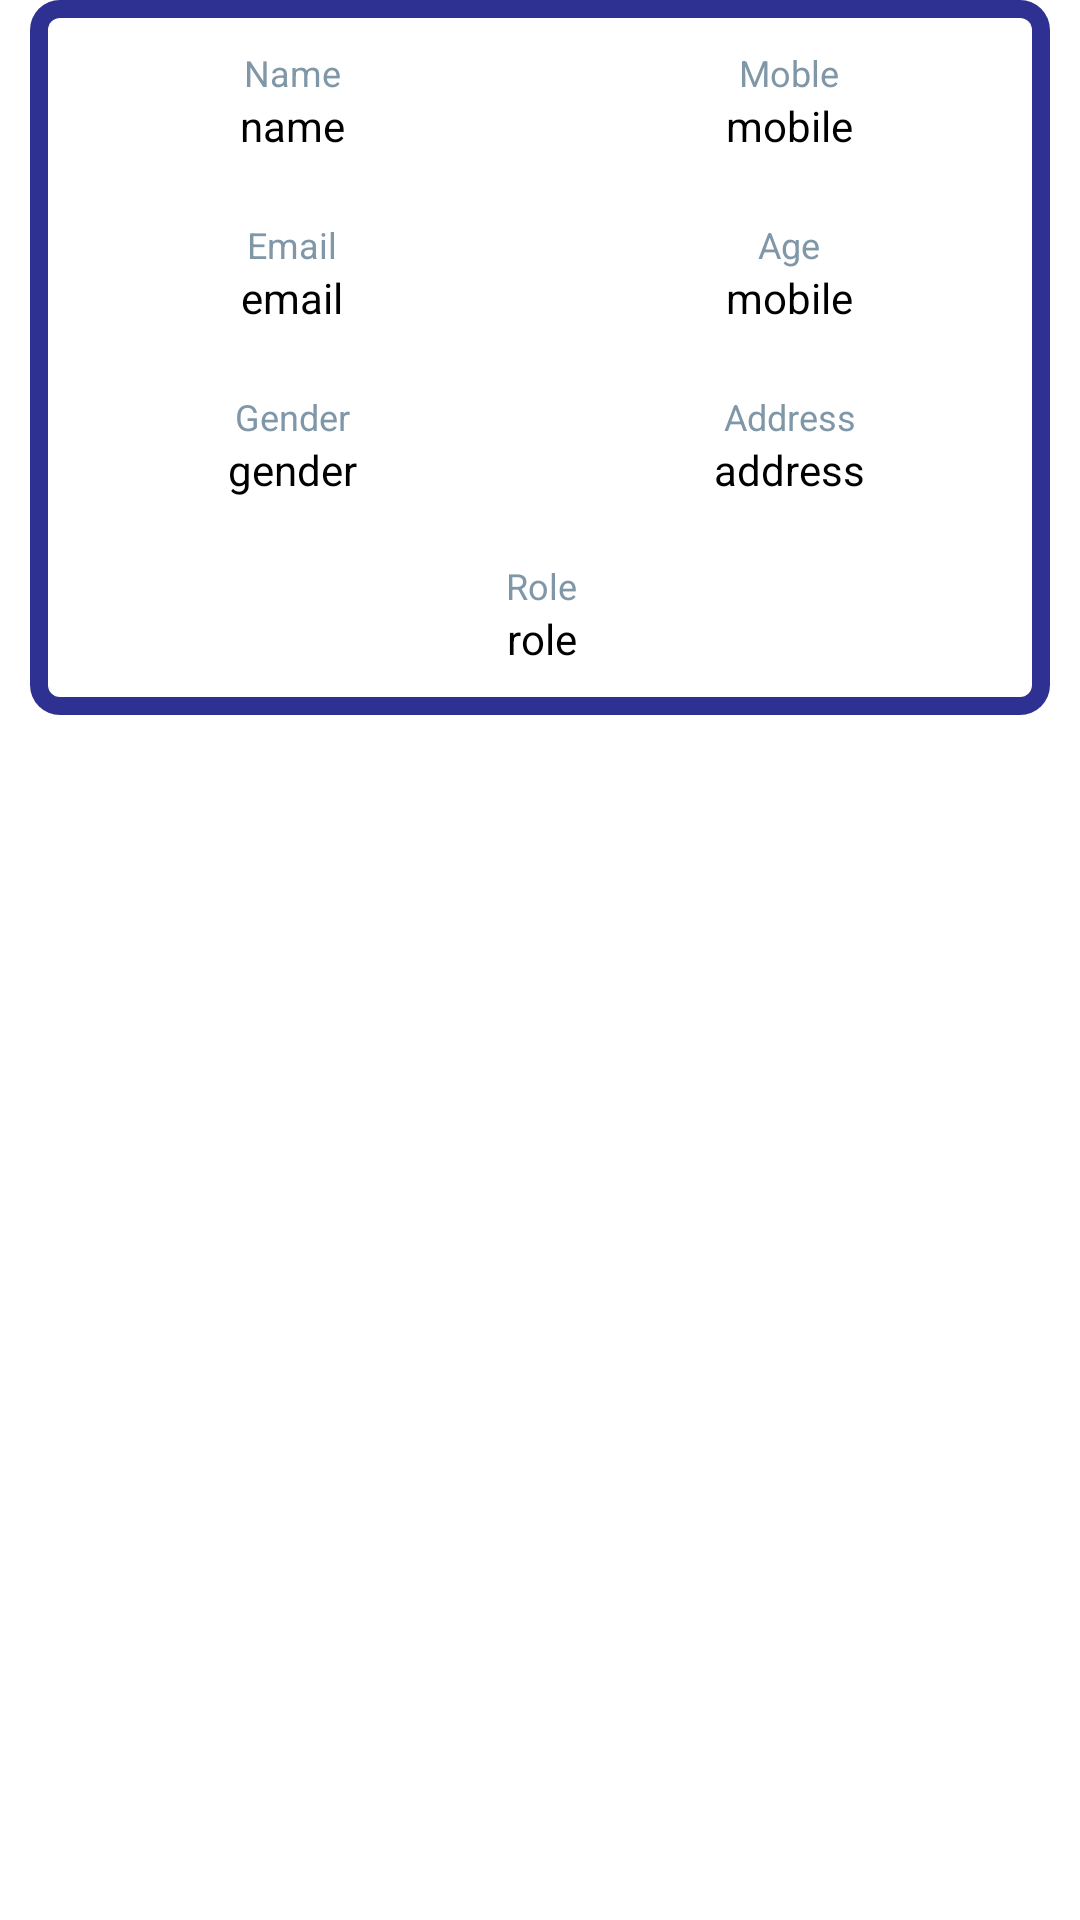

Write the Android layout XML for this screen, with the resource values it uses.
<!-- AndroidManifest.xml: application theme Theme.RegistrationServlet -->
<!-- res/layout/user_list_card.xml -->
<?xml version="1.0" encoding="utf-8"?>
<LinearLayout xmlns:android="http://schemas.android.com/apk/res/android"
    xmlns:card_view="http://schemas.android.com/apk/res-auto"
    android:layout_width="match_parent"
    android:layout_height="wrap_content"
    android:orientation="vertical">


    <LinearLayout
        android:layout_width="match_parent"
        android:layout_height="wrap_content"

        android:layout_marginLeft="10dp"
        android:layout_marginRight="10dp"
        android:background="@drawable/shapenew"
        android:orientation="vertical"
        android:padding="5dp">

        <LinearLayout
            android:layout_width="match_parent"
            android:layout_height="match_parent"
            android:orientation="vertical">

            <TableLayout

                android:layout_width="match_parent"
                android:layout_height="wrap_content">

                <LinearLayout
                    android:id="@+id/tableRow1"
                    android:layout_width="match_parent"
                    android:layout_height="wrap_content"
                    android:orientation="horizontal"
                    android:weightSum="2">

                    <LinearLayout
                        android:layout_width="match_parent"
                        android:layout_height="match_parent"
                        android:layout_marginTop="1dp"
                        android:layout_marginBottom="1dp"
                        android:layout_weight="1"
                        android:gravity="center"
                        android:orientation="vertical"
                        android:padding="10dp">

                        <TextView
                            android:layout_width="match_parent"
                            android:layout_height="wrap_content"
                            android:gravity="center"
                            android:text="Name"
                            android:textColor="#8097A8"
                            android:textSize="12sp" />

                        <TextView
                            android:id="@+id/tv_name"
                            android:layout_width="match_parent"
                            android:layout_height="wrap_content"
                            android:gravity="center"
                            android:text="name"
                            android:textColor="@color/black"
                            android:textSize="14sp" />
                    </LinearLayout>

                    <LinearLayout

                        android:layout_width="match_parent"
                        android:layout_height="match_parent"
                        android:layout_marginLeft="1dp"
                        android:layout_marginTop="1dp"
                        android:layout_marginBottom="1dp"
                        android:layout_weight="1"
                        android:gravity="center"
                        android:orientation="vertical"
                        android:padding="10dp">

                        <TextView
                            android:id="@+id/tv_row_npsb_account_title_label"
                            android:layout_width="match_parent"
                            android:layout_height="wrap_content"
                            android:gravity="center"
                            android:text="Moble"
                            android:textColor="#8097A8"
                            android:textSize="12sp" />

                        <TextView
                            android:id="@+id/tv_mobile"
                            android:layout_width="match_parent"
                            android:layout_height="wrap_content"
                            android:gravity="center"
                            android:text="mobile"
                            android:textColor="@color/black"
                            android:textSize="14sp" />
                    </LinearLayout>
                </LinearLayout>

                <LinearLayout
                    android:layout_width="match_parent"
                    android:layout_height="wrap_content"
                    android:orientation="horizontal"
                    android:weightSum="2">

                    <LinearLayout
                        android:layout_width="match_parent"
                        android:layout_height="match_parent"
                        android:layout_marginTop="1dp"
                        android:layout_marginBottom="1dp"
                        android:layout_weight="1"
                        android:gravity="center"
                        android:orientation="vertical"
                        android:padding="10dp">

                        <TextView
                            android:layout_width="match_parent"
                            android:layout_height="wrap_content"
                            android:gravity="center"
                            android:text="Email"
                            android:textColor="#8097A8"
                            android:textSize="12sp" />

                        <TextView
                            android:id="@+id/tv_email"
                            android:layout_width="match_parent"
                            android:layout_height="wrap_content"
                            android:gravity="center"
                            android:text="email"
                            android:textColor="@color/black"
                            android:textSize="14sp" />
                    </LinearLayout>

                    <LinearLayout
                        android:layout_width="match_parent"
                        android:layout_height="match_parent"
                        android:layout_marginLeft="1dp"
                        android:layout_marginTop="1dp"
                        android:layout_marginBottom="1dp"
                        android:layout_weight="1"
                        android:gravity="center"
                        android:orientation="vertical"
                        android:padding="10dp">

                        <TextView
                            android:layout_width="match_parent"
                            android:layout_height="wrap_content"
                            android:gravity="center"
                            android:text="Age"
                            android:textColor="#8097A8"
                            android:textSize="12sp" />

                        <TextView
                            android:id="@+id/tv_age"
                            android:layout_width="match_parent"
                            android:layout_height="wrap_content"
                            android:gravity="center"
                            android:text="mobile"
                            android:textColor="@color/black"
                            android:textSize="14sp" />
                    </LinearLayout>
                </LinearLayout>


                <LinearLayout
                    android:layout_width="match_parent"
                    android:layout_height="wrap_content"
                    android:orientation="horizontal"
                    android:weightSum="2">

                    <LinearLayout
                        android:layout_width="match_parent"
                        android:layout_height="match_parent"
                        android:layout_marginTop="1dp"
                        android:layout_marginBottom="1dp"
                        android:layout_weight="1"
                        android:gravity="center"
                        android:orientation="vertical"
                        android:padding="10dp">

                        <TextView
                            android:layout_width="match_parent"
                            android:layout_height="wrap_content"
                            android:gravity="center"
                            android:text="Gender"
                            android:textColor="#8097A8"
                            android:textSize="12sp" />

                        <TextView
                            android:id="@+id/tv_gender"
                            android:layout_width="match_parent"
                            android:layout_height="wrap_content"
                            android:gravity="center"
                            android:text="gender"
                            android:textColor="@color/black"
                            android:textSize="14sp" />
                    </LinearLayout>

                    <LinearLayout
                        android:layout_width="match_parent"
                        android:layout_height="match_parent"
                        android:layout_marginLeft="1dp"
                        android:layout_marginTop="1dp"
                        android:layout_marginBottom="1dp"
                        android:layout_weight="1"
                        android:gravity="center"
                        android:orientation="vertical"
                        android:padding="10dp">

                        <TextView
                            android:layout_width="match_parent"
                            android:layout_height="wrap_content"
                            android:gravity="center"
                            android:text="Address"
                            android:textColor="#8097A8"
                            android:textSize="12sp" />

                        <TextView
                            android:id="@+id/tv_address"
                            android:layout_width="match_parent"
                            android:layout_height="wrap_content"
                            android:gravity="center"
                            android:text="address"
                            android:textColor="@color/black"
                            android:textSize="14sp" />
                    </LinearLayout>
                </LinearLayout>





                <LinearLayout
                    android:layout_width="match_parent"
                    android:layout_height="wrap_content"
                    android:orientation="horizontal"
                    android:weightSum="1">


                    <LinearLayout

                        android:layout_width="match_parent"
                        android:layout_height="match_parent"
                        android:layout_marginLeft="1dp"
                        android:layout_marginBottom="1dp"
                        android:layout_weight="1"
                        android:gravity="center"
                        android:orientation="vertical"
                        android:padding="10dp">

                        <TextView
                            android:layout_width="match_parent"
                            android:layout_height="wrap_content"
                            android:gravity="center"
                            android:text="Role"
                            android:textColor="#8097A8"
                            android:textSize="12sp" />

                        <TextView
                            android:id="@+id/tv_role"
                            android:layout_width="match_parent"
                            android:layout_height="wrap_content"
                            android:gravity="center"
                            android:text="role"
                            android:textColor="@color/black"
                            android:textSize="14sp"/>
                    </LinearLayout>

                    <TextView
                        android:id="@+id/tv_roleCode"
                        android:layout_width="wrap_content"
                        android:layout_height="wrap_content"
                        android:visibility="gone" />
                </LinearLayout>
            </TableLayout>
        </LinearLayout>
    </LinearLayout>
</LinearLayout>
<!-- resources referenced by this layout -->
<resources>
  <!-- drawable shapenew (drawable) -->
  <?xml version="1.0" encoding="utf-8"?>
  <layer-list xmlns:android="http://schemas.android.com/apk/res/android">
      <item>
          <shape android:shape="rectangle">
              <solid android:color="#2E3192" />
              <corners android:radius="10dp" />
          </shape>
      </item>
  
      <item
          android:bottom="6dp"
          android:left="6dp"
          android:right="6dp"
          android:top="6dp">
          <shape android:shape="rectangle">
              <solid android:color="@android:color/white" />
              <corners android:radius="4dp" />
          </shape>
      </item>
  </layer-list>
  <style name="Theme.RegistrationServlet" parent="Theme.MaterialComponents.DayNight.DarkActionBar">
          
          <item name="colorPrimary">@color/purple_500</item>
          <item name="colorPrimaryVariant">@color/purple_700</item>
          <item name="colorOnPrimary">@color/white</item>
          
          <item name="colorSecondary">@color/teal_200</item>
          <item name="colorSecondaryVariant">@color/teal_700</item>
          <item name="colorOnSecondary">@color/black</item>
          
          <item name="android:statusBarColor" tools:targetApi="l">?attr/colorPrimaryVariant</item>
          
      </style>
  <!-- not gathered from this repository: default colours our renderer supplied (Android Studio template values) -->
  <color name="purple_500">#FF6200EE</color>
  <color name="purple_700">#FF3700B3</color>
  <color name="teal_200">#FF03DAC5</color>
  <color name="teal_700">#FF018786</color>
  <color name="black">#FF000000</color>
  <color name="white">#FFFFFFFF</color>
</resources>
